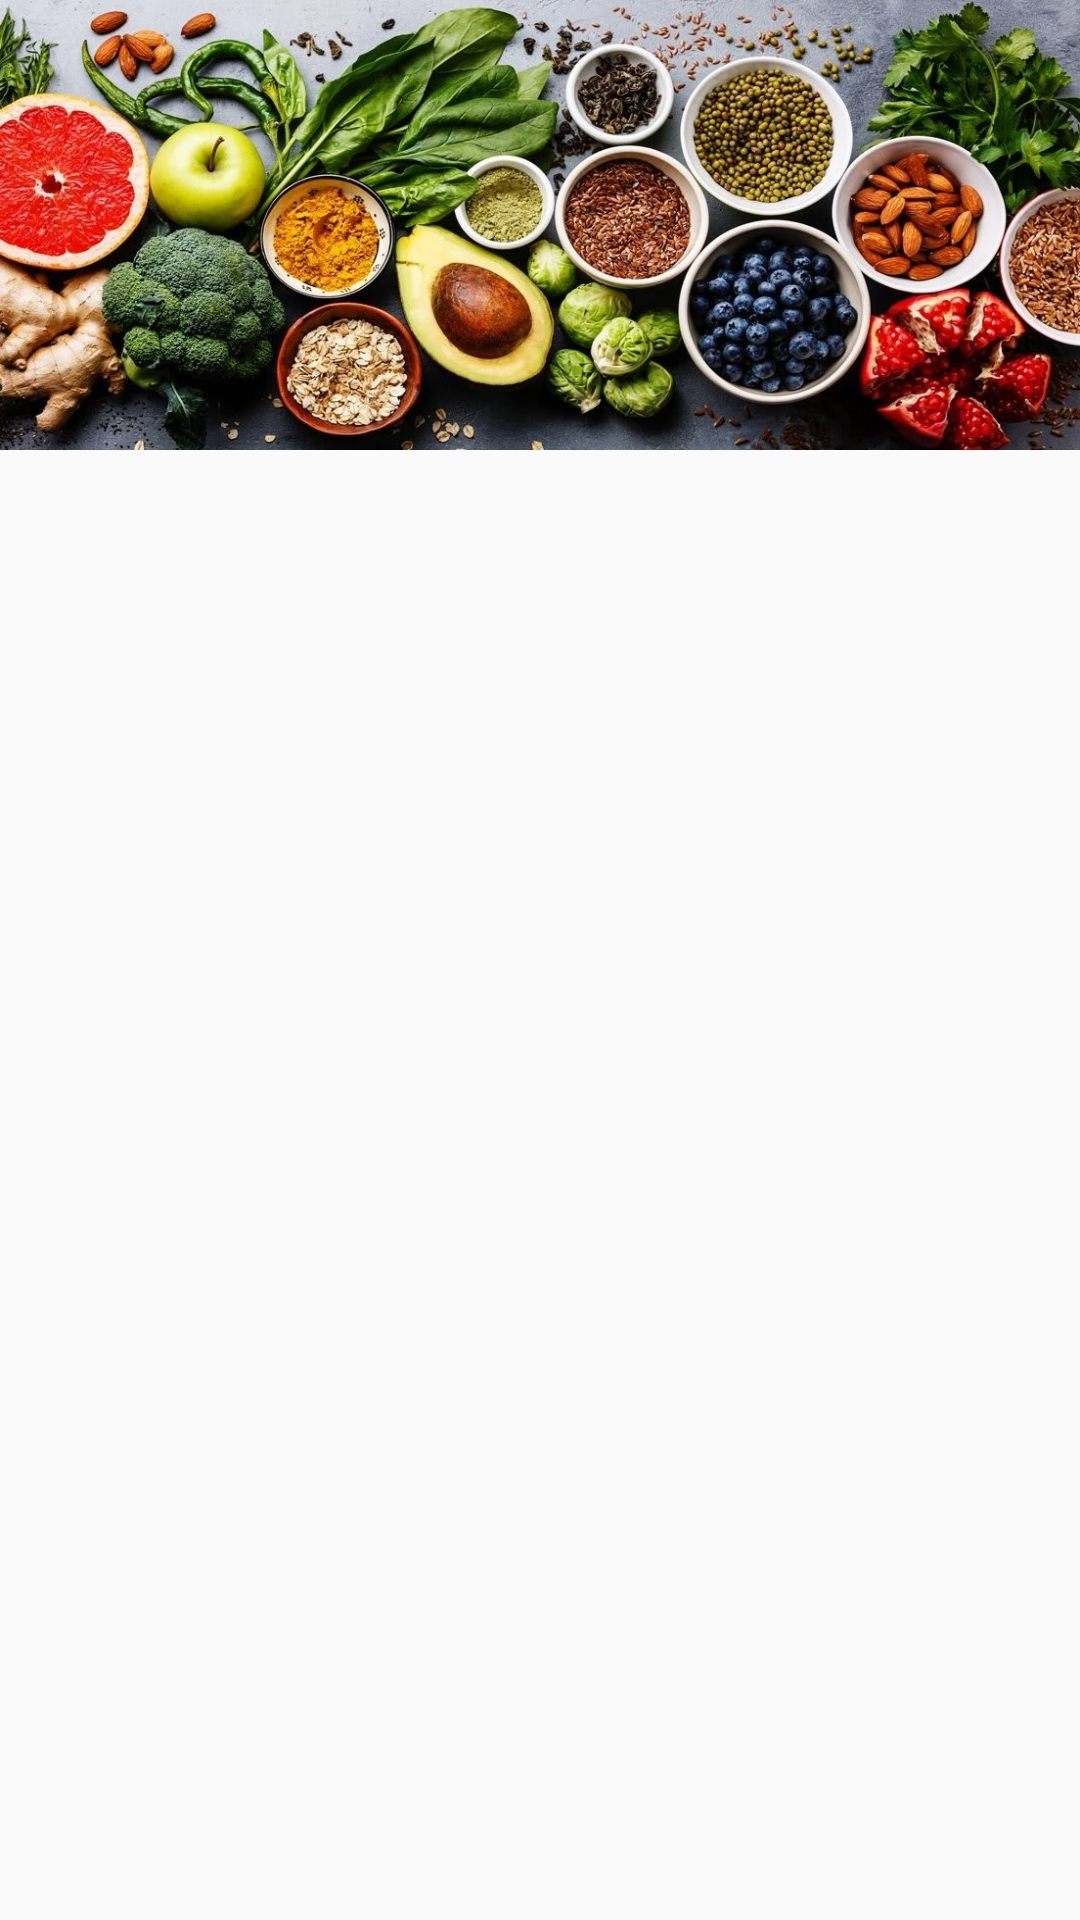

Write the Android layout XML for this screen, with the resource values it uses.
<!-- AndroidManifest.xml: application theme AppTheme -->
<!-- res/layout/action_bar.xml -->
<?xml version="1.0" encoding="utf-8"?>
<LinearLayout xmlns:android="http://schemas.android.com/apk/res/android"
    android:layout_width="match_parent"
    android:layout_height="wrap_content">
        <androidx.appcompat.widget.Toolbar
            android:layout_width="match_parent"
            android:layout_height="150dp"
            android:background="@drawable/food4"/>












    </LinearLayout>
<!-- resources referenced by this layout -->
<resources>
  <!-- drawable food4: jpg bitmap (drawable, 276240 bytes) -->
  <string name="app_name">MyCookBook</string>
  <style name="AppTheme" parent="Theme.AppCompat.Light.DarkActionBar">
          
          <item name="colorPrimary">@color/colorPrimary</item>
          <item name="colorPrimaryDark">@color/colorPrimaryDark</item>
          <item name="colorAccent">@color/colorAccent</item>
          <item name="android:fontFamily">@font/mighty_brush_demo</item>
          <item name="android:direction">left_to_right</item>
      </style>
  <color name="colorPrimary">#6200EE</color>
  <color name="colorPrimaryDark">#3700B3</color>
  <color name="colorAccent">#03DAC5</color>
</resources>
